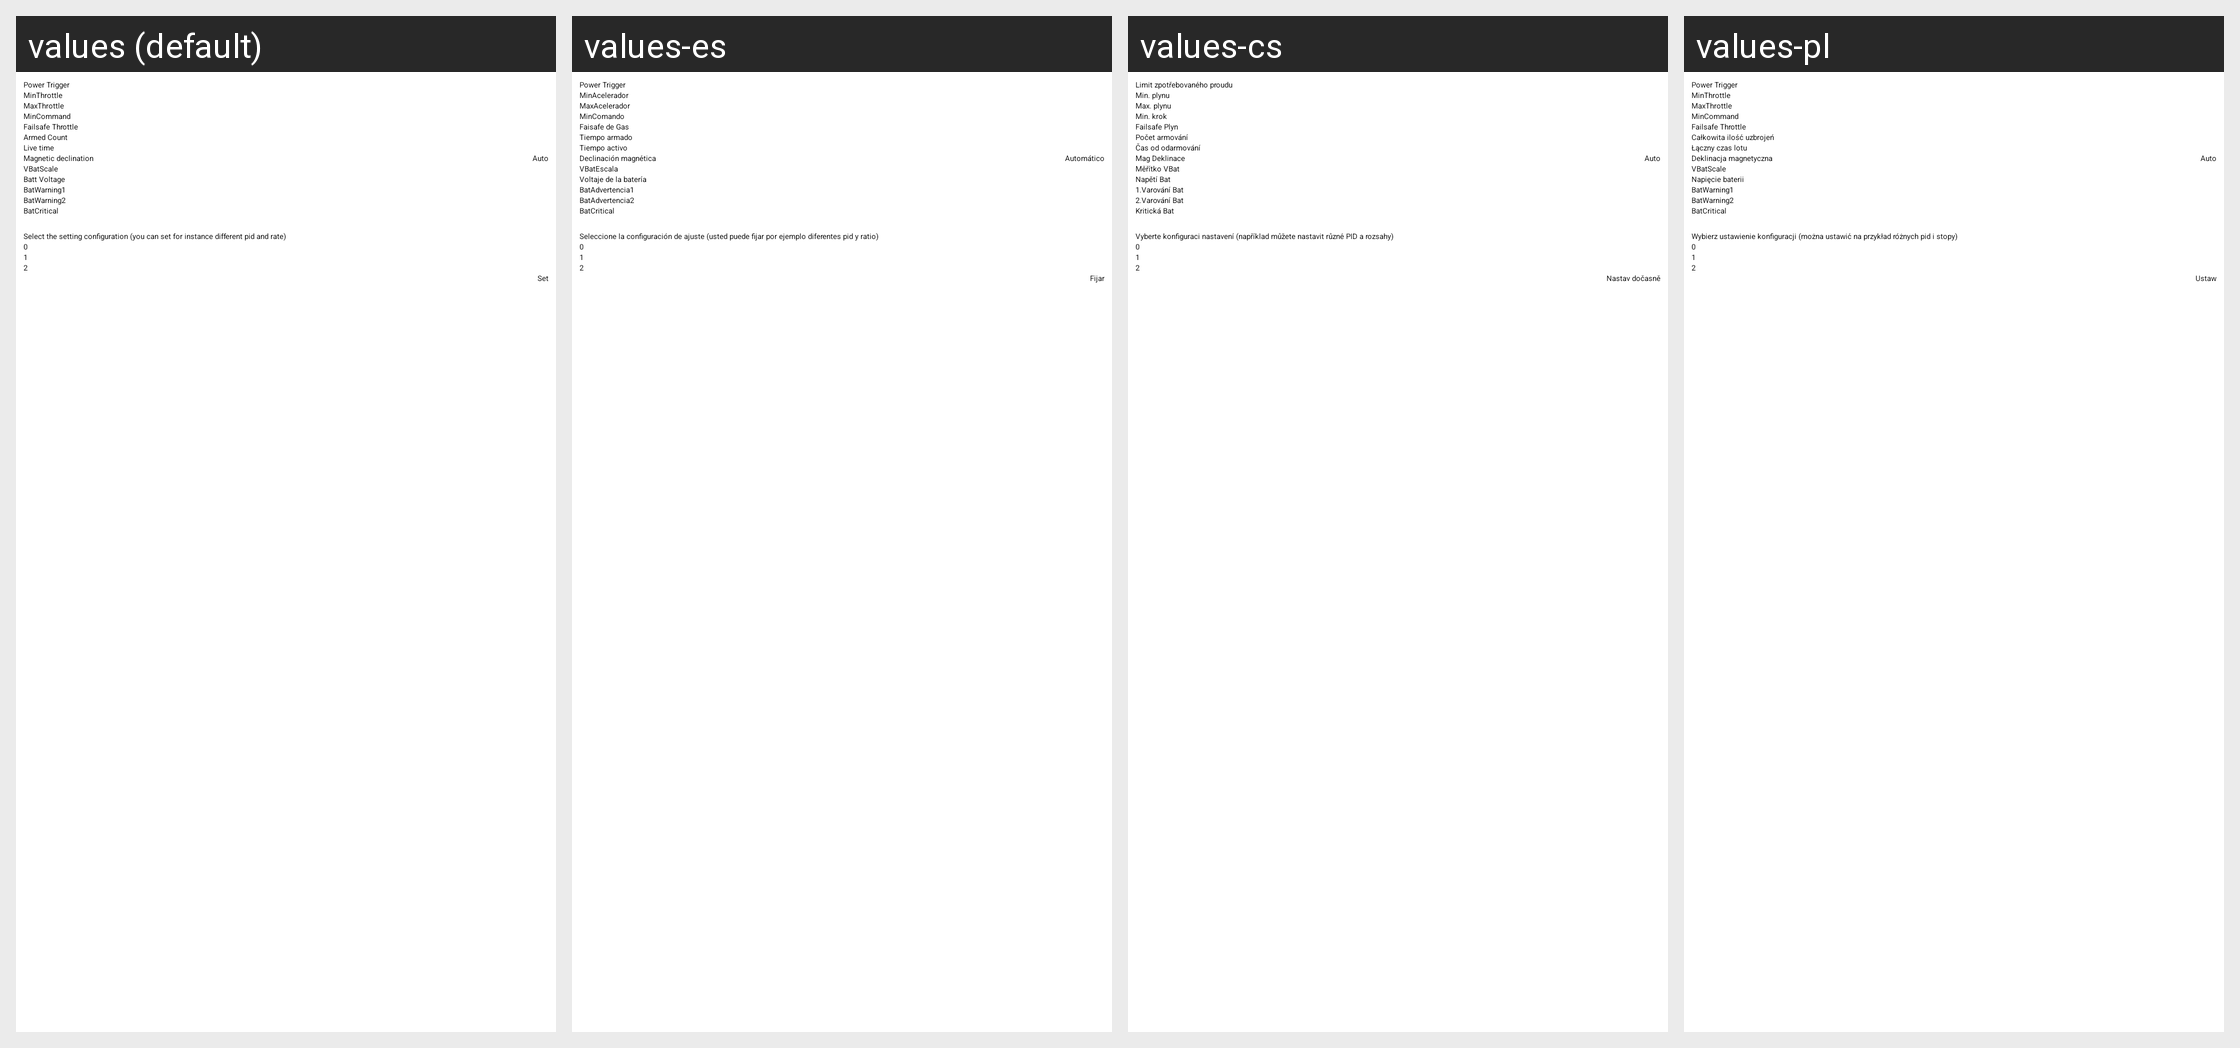

For this localized Android screen grid, give each drawn string resource with its value in every locale shown.
Android screen res/layout/misc_layout.xml rendered under 4 locales, left to right: values (default), values-es, values-cs, values-pl. Device: Nexus 5 (rendered at 1080×1920; each locale shown at half size, 540×960, under a caption strip naming it); theme AppTheme.
Other locales in the repository, not shown: values-ca, values-cz, values-de, values-el, values-fr, values-hu, values-it, values-nl, values-pt, values-ru, values-sl, values-sv, values-uk, values-zh, values-zh-rCN, values-zh-rTW.
Strings drawn on this screen, with the default value and each locale's value (text and hints the layout hard-codes, and strings that could not be matched under every locale, appear in the picture but are not listed):

PowerTrigger
  values: Power Trigger
  values-es: Power Trigger  [not translated; the default value is used]
  values-cs: Limit zpotřebovaného proudu
  values-pl: Power Trigger

MinThrottle
  values: MinThrottle
  values-es: MinAcelerador
  values-cs: Min. plynu
  values-pl: MinThrottle

MaxThrottle
  values: MaxThrottle
  values-es: MaxAcelerador
  values-cs: Max. plynu
  values-pl: MaxThrottle

MinCommand
  values: MinCommand
  values-es: MinComando
  values-cs: Min. krok
  values-pl: MinCommand

FailsafeThrottle
  values: Failsafe Throttle
  values-es: Faisafe de Gas
  values-cs: Failsafe Plyn
  values-pl: Failsafe Throttle

ArmedCount
  values: Armed Count
  values-es: Tiempo armado
  values-cs: Počet armování
  values-pl: Całkowita ilość uzbrojeń

LiveTime
  values: Live time
  values-es: Tiempo activo
  values-cs: Čas od odarmování
  values-pl: Łączny czas lotu

Declination
  values: Magnetic declination
  values-es: Declinación magnética
  values-cs: Mag Deklinace
  values-pl: Deklinacja magnetyczna

Auto
  values: Auto
  values-es: Automático
  values-cs: Auto
  values-pl: Auto

VBatScale
  values: VBatScale
  values-es: VBatEscala
  values-cs: Měřítko VBat
  values-pl: VBatScale

BattVoltage
  values: Batt Voltage
  values-es: Voltaje de la batería
  values-cs: Napětí Bat
  values-pl: Napięcie baterii

BatWarning1
  values: BatWarning1
  values-es: BatAdvertencia1
  values-cs: 1.Varování Bat
  values-pl: BatWarning1

BatWarning2
  values: BatWarning2
  values-es: BatAdvertencia2
  values-cs: 2.Varování Bat
  values-pl: BatWarning2

BatCritical
  values: BatCritical
  values-es: BatCritical
  values-cs: Kritická Bat
  values-pl: BatCritical

SelectSetting
  values: Select the setting configuration (you can set for instance different pid and rate)
  values-es: Seleccione la configuración de ajuste (usted puede fijar por ejemplo diferentes pid y ratio)
  values-cs: Vyberte konfiguraci nastavení (například můžete nastavit různé PID a rozsahy)
  values-pl: Wybierz ustawienie konfiguracji (można ustawić na przykład różnych pid i stopy)

Set
  values: Set
  values-es: Fijar
  values-cs: Nastav dočasně
  values-pl: Ustaw
